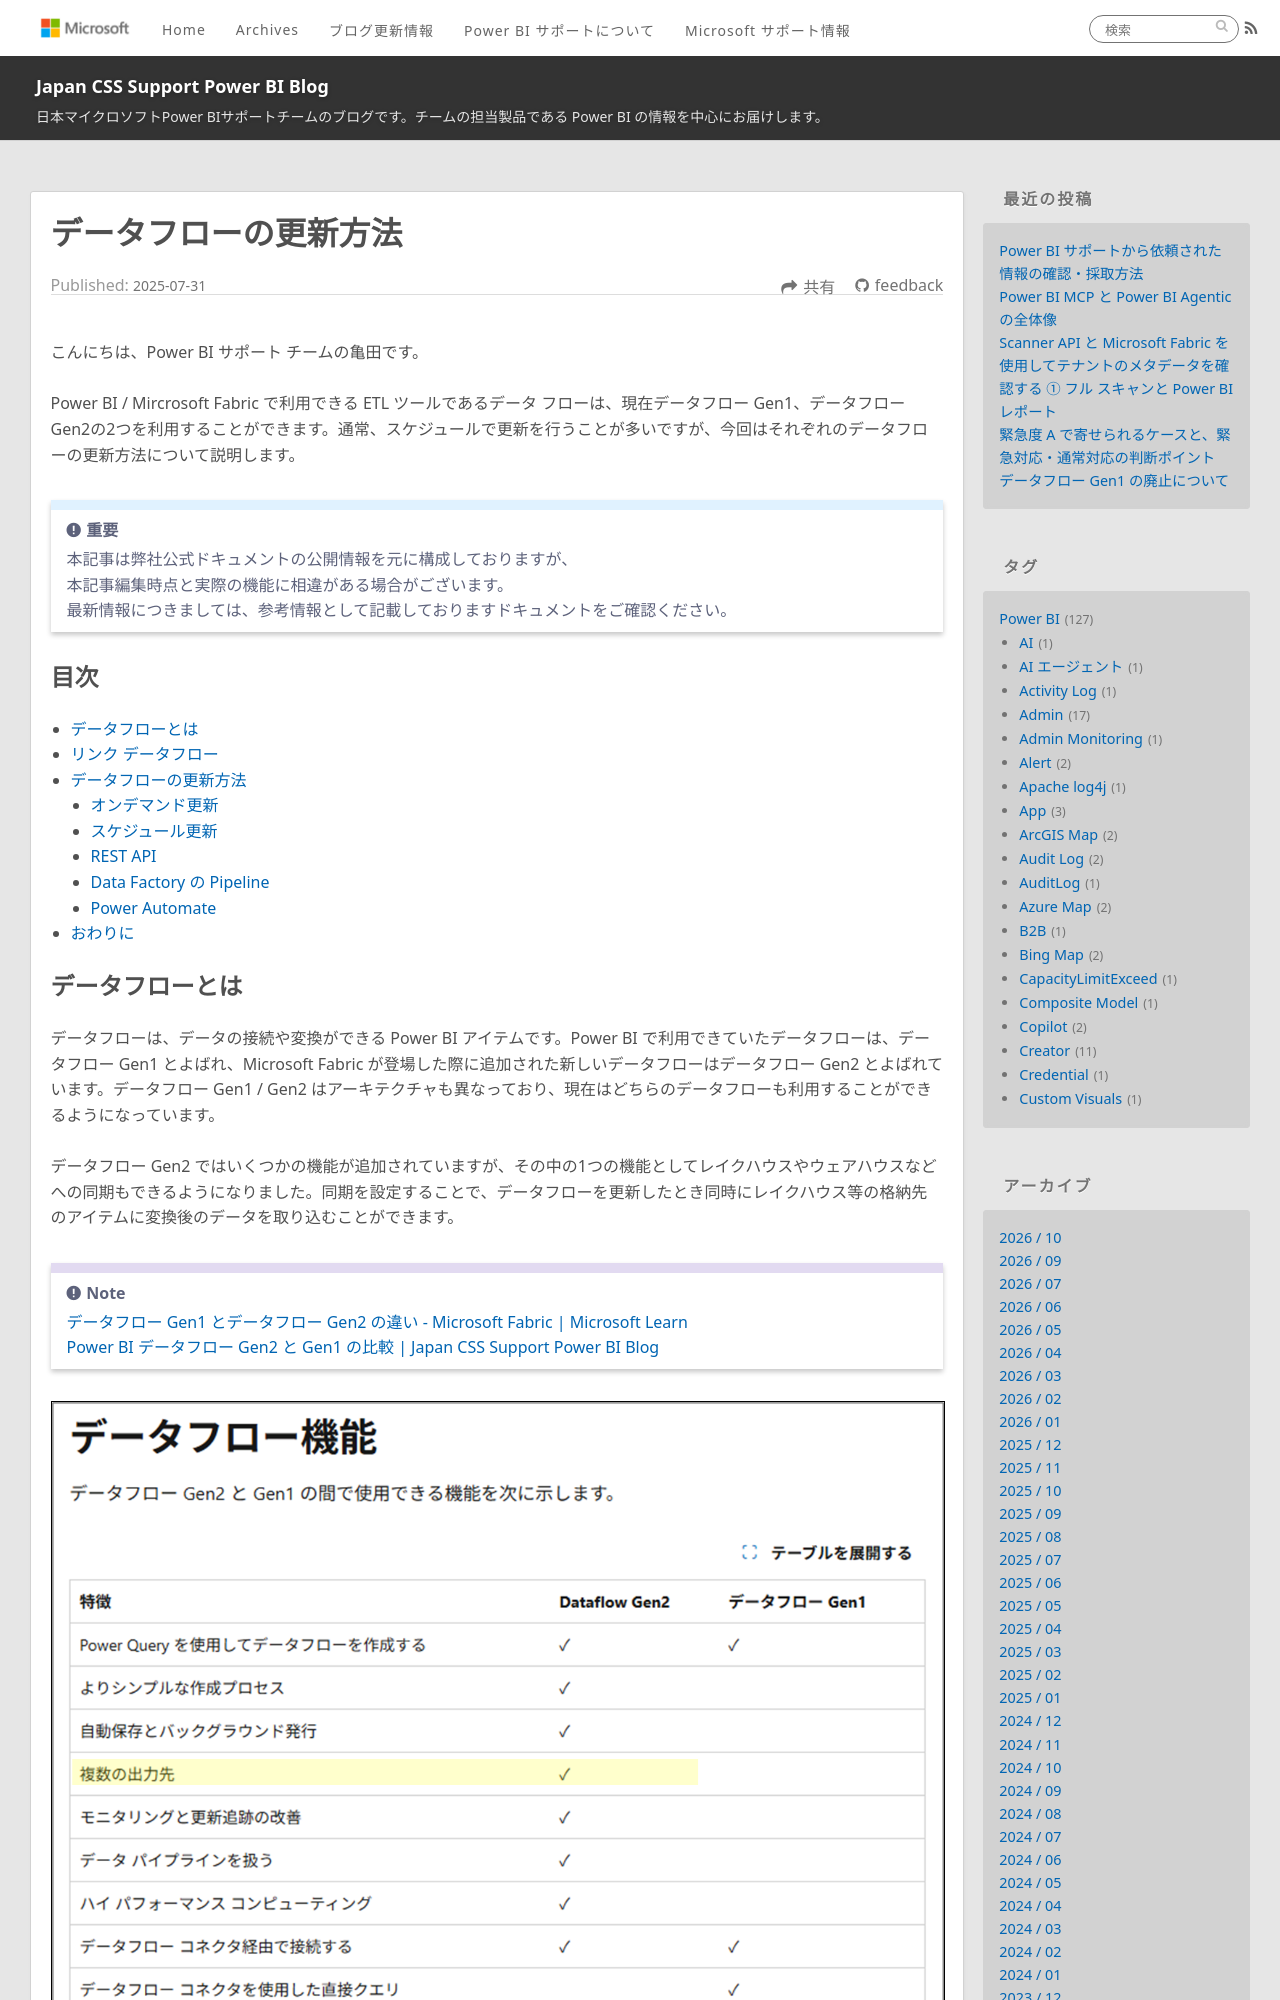

repository: JPBAP-SQLBI/blog · page: powerbi/pbi_dataflow_refresh/index.html · generator: jekyll

---
title: データフローの更新方法
date: 2025-07-31 00:00:00 
tags:
  - Power BI
  - Power BI サービス
  - データフロー
  - 更新
  - Refresh
---

# データフローの更新方法

こんにちは、Power BI サポート チームの亀田です。

Power BI / Mircrosoft Fabric で利用できる ETL ツールであるデータ フローは、現在データフロー Gen1、データフロー Gen2の2つを利用することができます。通常、スケジュールで更新を行うことが多いですが、今回はそれぞれのデータフローの更新方法について説明します。

<!-- more -->

> [!IMPORTANT]  
> 本記事は弊社公式ドキュメントの公開情報を元に構成しておりますが、　　
> 本記事編集時点と実際の機能に相違がある場合がございます。  
> 最新情報につきましては、参考情報として記載しておりますドキュメントをご確認ください。

## 目次

* [データフローとは](#データフローとは)
* [リンク データフロー](#リンク-データフロー)
* [データフローの更新方法](#データフローの更新方法)
    * [オンデマンド更新](#オンデマンド更新)
    * [スケジュール更新](#スケジュール更新)
    * [REST API](#REST-API)
    * [Data Factory の Pipeline](#Data-Factory-の-Pipeline)
    * [Power Automate](#Power-Automate)
* [おわりに](#おわりに)
